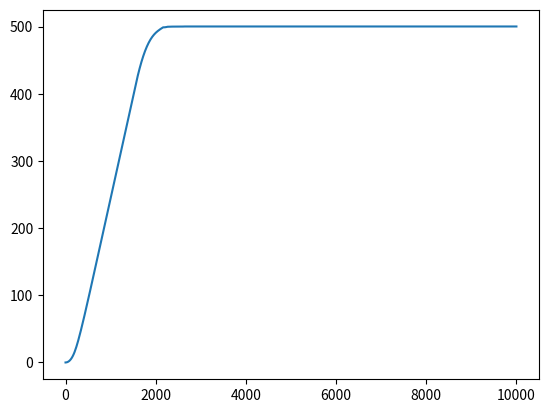

Here is the Python script that generated this plot:
import matplotlib.pyplot as plt
import numpy as np

Te = 20
T = 10000
N = int(T / Te)
Km = 0.01
Kp = 0.3
Ki = 0.003
taum = 100
mmPerEncode = 0.61
minRegisteredPower = 5
maxAllowedPowerDerivative = 0.2
integralControlDistance = 10 / mmPerEncode

E = 500 / mmPerEncode
S = np.zeros(N + 1)
sumDeltaD = 0
lastVc = 0
lastV = 0

for i in range(1, N+1):
    #S[i] = 1/taum*(Km*Kp*Te**2*E+Km*Te**2*(Ki*Te-Kp)*E-(Te-3*taum)*S[i-1]-(Km*Kp*Te**2-2*Te+3*taum)*S[i-2]-(Km*Ki*Te**3-Km*Kp*Te**2+Te-taum)*S[i-3])
    deltaD = (E - S[i-1])
    if (abs(deltaD) < integralControlDistance):
        sumDeltaD += deltaD * Te
    
    vc = Kp*deltaD + Ki * sumDeltaD    
    
    if vc - lastVc > maxAllowedPowerDerivative * Te:
        vc = lastVc + maxAllowedPowerDerivative * Te
    elif vc - lastVc < -maxAllowedPowerDerivative * Te:
        vc = lastVc - maxAllowedPowerDerivative * Te
    lastVc = vc
    
    if (abs(vc) < minRegisteredPower):
        v = 0
    else:
        if vc > 50:
            vc = 50
        elif vc < -50:
            vc = -50
        v = Te / (taum + Te) * (Km*vc + taum / Te * lastV)
    
    lastV = v
    S[i] = S[i-1] + v * Te

plt.plot(np.linspace(0, T, N),S[1:]*mmPerEncode)
print()
print(S[i]*mmPerEncode)
plt.show()